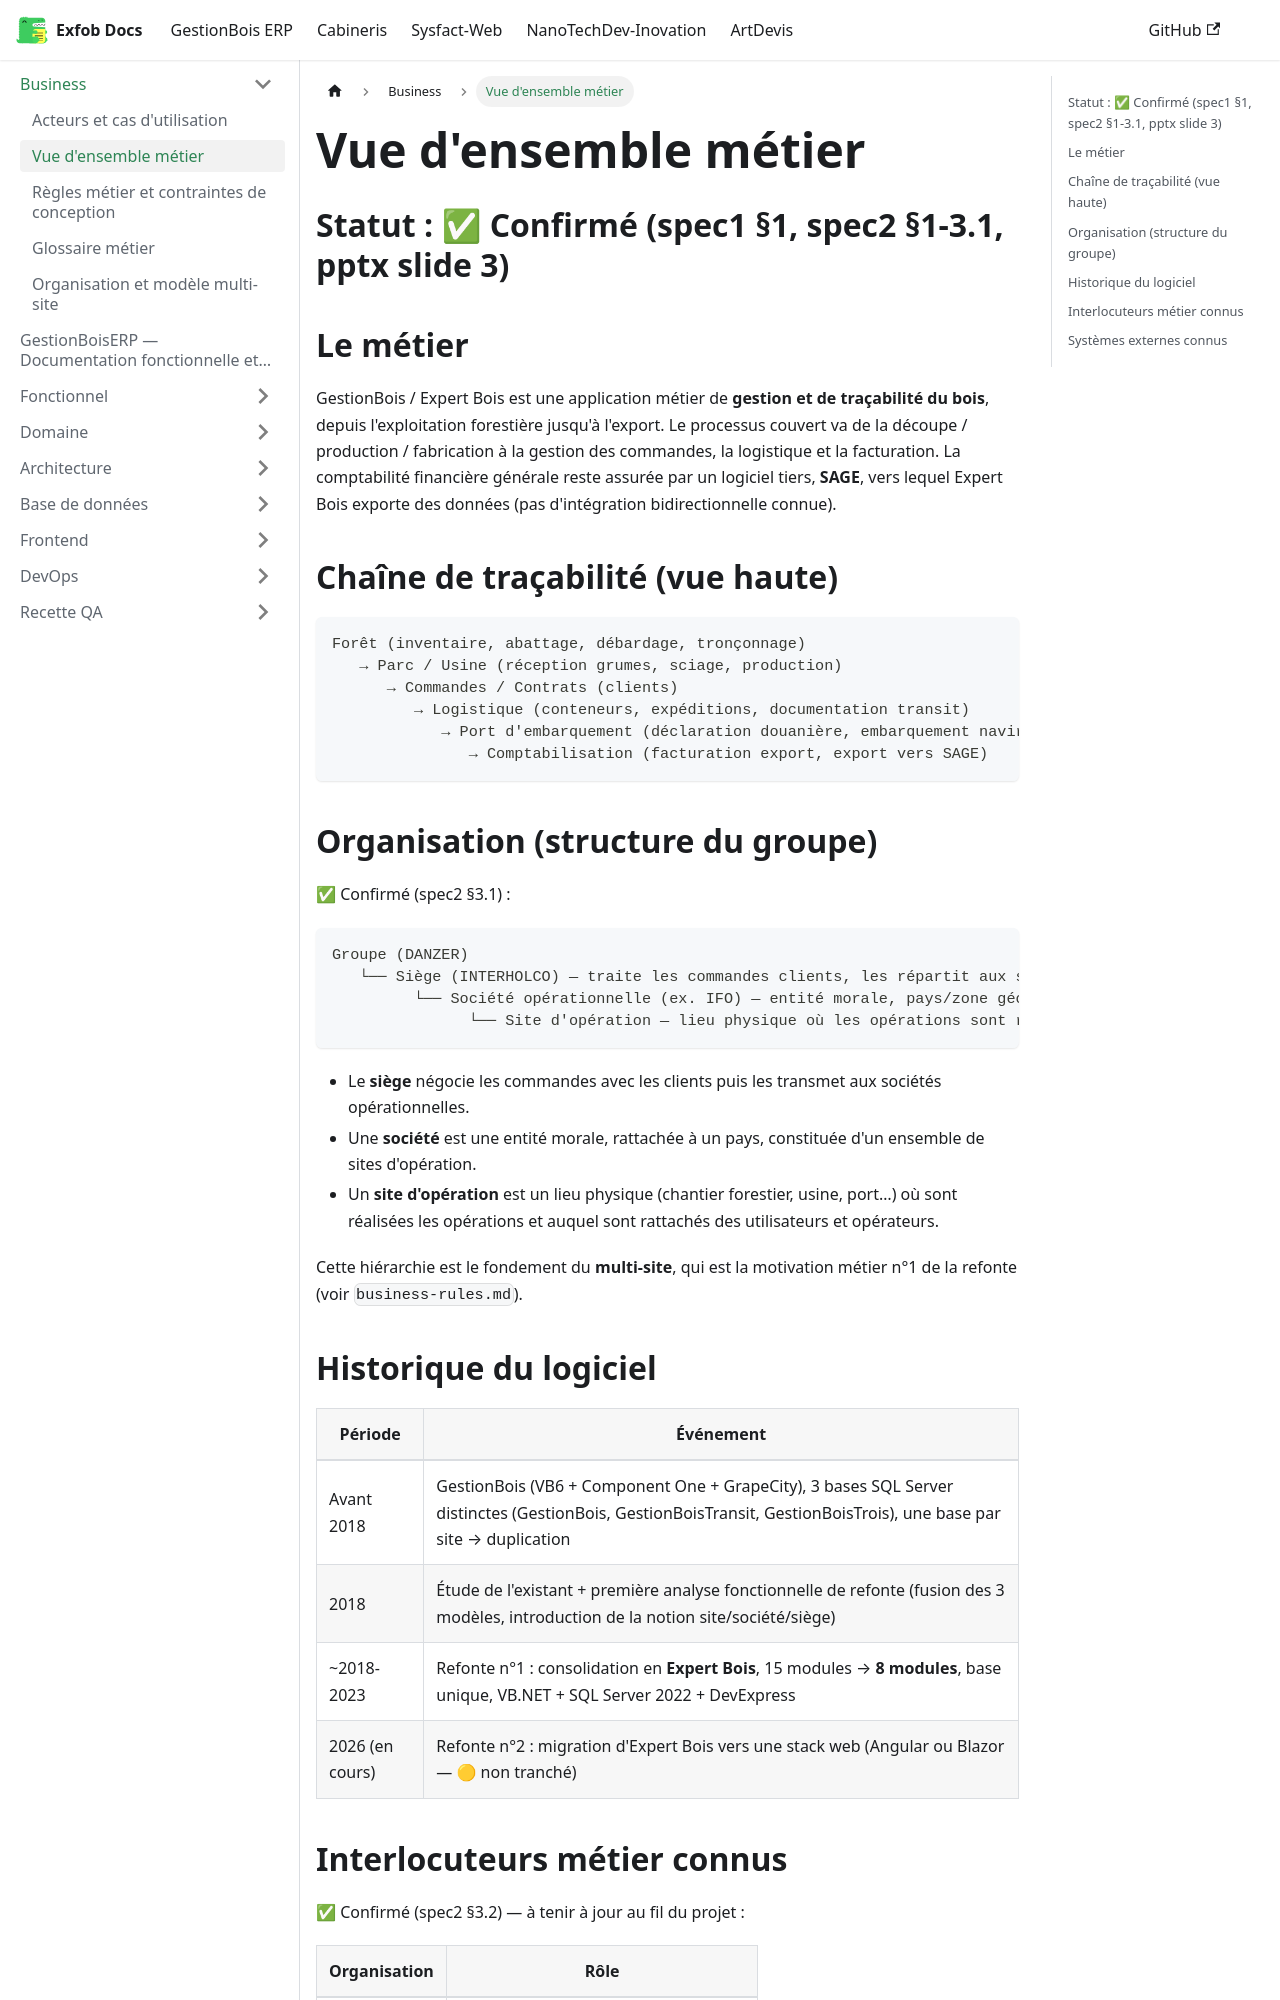

repository: CamertechDev/nanotech-docs · page: erp/Business/business-overview/index.html · generator: docusaurus

# Vue d'ensemble métier

## Statut : ✅ Confirmé (spec1 §1, spec2 §1-3.1, pptx slide 3)

## Le métier

GestionBois / Expert Bois est une application métier de **gestion et de traçabilité du bois**,
depuis l'exploitation forestière jusqu'à l'export. Le processus couvert va de la découpe /
production / fabrication à la gestion des commandes, la logistique et la facturation. La
comptabilité financière générale reste assurée par un logiciel tiers, **SAGE**, vers lequel
Expert Bois exporte des données (pas d'intégration bidirectionnelle connue).

## Chaîne de traçabilité (vue haute)

```
Forêt (inventaire, abattage, débardage, tronçonnage)
   → Parc / Usine (réception grumes, sciage, production)
      → Commandes / Contrats (clients)
         → Logistique (conteneurs, expéditions, documentation transit)
            → Port d'embarquement (déclaration douanière, embarquement navire)
               → Comptabilisation (facturation export, export vers SAGE)
```

## Organisation (structure du groupe)

✅ Confirmé (spec2 §3.1) :

```
Groupe (DANZER)
   └── Siège (INTERHOLCO) — traite les commandes clients, les répartit aux sociétés
         └── Société opérationnelle (ex. IFO) — entité morale, pays/zone géographique
               └── Site d'opération — lieu physique où les opérations sont réalisées
```

- Le **siège** négocie les commandes avec les clients puis les transmet aux sociétés
  opérationnelles.
- Une **société** est une entité morale, rattachée à un pays, constituée d'un ensemble de
  sites d'opération.
- Un **site d'opération** est un lieu physique (chantier forestier, usine, port…) où sont
  réalisées les opérations et auquel sont rattachés des utilisateurs et opérateurs.

Cette hiérarchie est le fondement du **multi-site**, qui est la motivation métier n°1 de la
refonte (voir `business-rules.md`).
